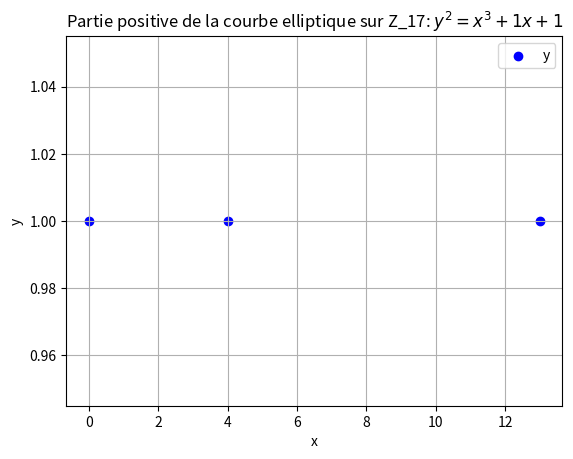

Recreate this plot in Python. (Note: this script raises an exception after producing the figure.)
from random import randrange
import numpy as np
import matplotlib.pyplot as plt
import sympy as sp

# Fonction pour vérifier si la courbe est non singulière
def is_nonsingular(a, b, p):
    delta = (-16 * (4 * (a**3) + 27 * (b**2))) % p
    return delta != 0

# Fonction pour calculer le symbole de Legendre
def legendre_symbol(a, p):
    ls = pow(a, (p - 1) // 2, p)
    return -1 if (ls == (p - 1)) else ls

# Fonction pour tracer les points de la courbe elliptique
def plot_elliptic_curve(a, b, p):
    x_vals = []
    y_vals_pos = []
    val =[]
    for x in range(p):
        y_square = (x**3 + a*x + b) % p
        if legendre_symbol(y_square, p) == 1:  # Vérifier si y_square est un résidu quadratique modulo p
            y_vals = [y for y in range(int(np.sqrt(p))) if (y**2) % p == y_square]
            print(y_vals)
            if y_vals:
                x_vals.extend([x] * len(y_vals))
                y_vals_pos.extend(y_vals)
                val.extend([[x] * len(y_vals), y_vals])

    plt.scatter(x_vals, y_vals_pos, color='b', label='y')
    plt.title(f'Partie positive de la courbe elliptique sur Z_{p}: $y^2 = x^3 + {a}x + {b}$')
    plt.xlabel('x')
    plt.ylabel('y')
    plt.legend()
    plt.grid(True)
    plt.show()
    print(val)

# Fonction pour vérifier si un nombre est premier
def prime_number(p):
    if p <= 1 :
        return False
    else:
        for i in range(2,p):
            if p % i == 0 :
                return False
        return True

# Fonction pour l'exponentiation modulaire
def modular_exponentiation(nbr, exp, mod):
    result = 1
    nbr = nbr % mod  
    while exp > 0:
        if exp % 2 == 1:
            result = (result * nbr) % mod
        nbr = (nbr * nbr) % mod
        exp = int(exp / 2)
    return result % mod

# Fonction pour trouver la racine primitive
def primitive_root(g,p):
    for i in range(1,p-1):
        if modular_exponentiation(g,i,p) == i:
            return False
    return True

# Fonction pour générer les clés
def generate_keys(g,p):
    private_key = randrange(1,p)
    public_key = modular_exponentiation(g,p_key,p)
    return private_key, public_key

# Fonction pour calculer la clé secrète
def secret_key(p, p_key, s):
    return modular_exponentiation(s,p_key,p)

# Fonction pour calculer la courbe elliptique
def elliptic_curve(x, a, b):
    return np.sqrt(x**3 + a*x + b), -np.sqrt(x**3 + a*x + b)

def main():
    p = 7  # Nombre premier
    g = 2  # Racine primitive
    # Exemple de nombre premier
    p = 17  
    # Définir les paramètres de la courbe a et b
    a = 1
    b = 1
    # Vérifier si la courbe est non singulière
    if is_nonsingular(a, b, p):
        # Tracer la courbe
        plot_elliptic_curve(a, b, p)
    else:
        print("La courbe est singulière sur Zp.")

    alice = generate_keys(g,p)
    bob = generate_keys(g,p)

if __name__ == '__main__':
    main()
